Run: headless pygame with SDL's dummy video driver; simulated clock (each Clock.tick advances the game by its frame time, no real sleeping); random seed 0; keys injected as events and as key.get_pressed() state; no mouse input.
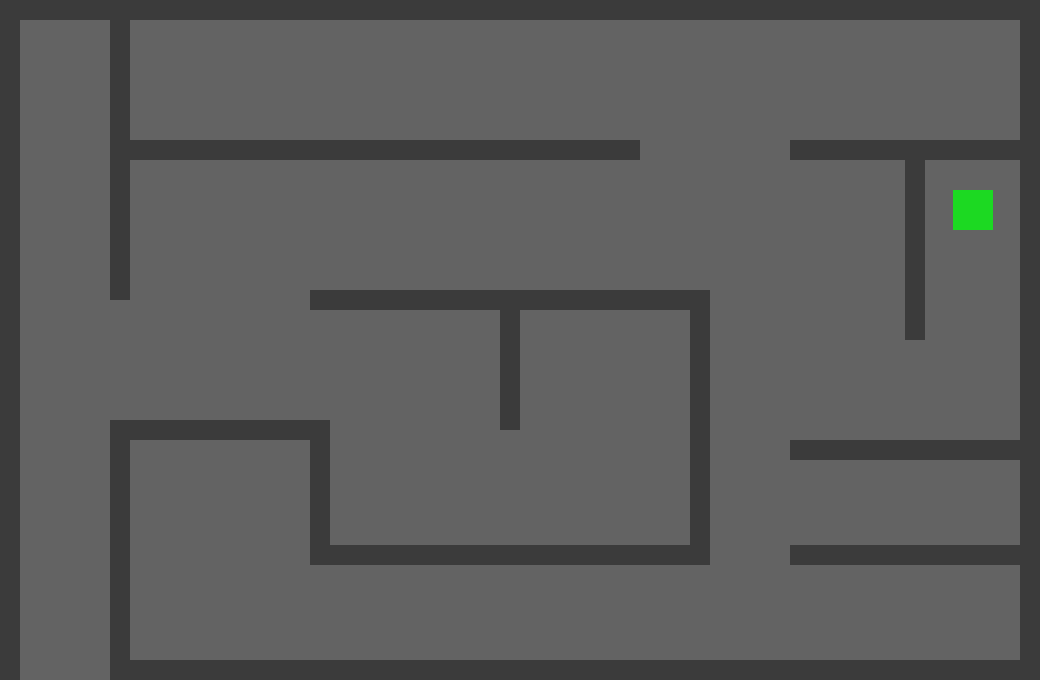
Frame 1 of 4 · flips 1–60 · no input
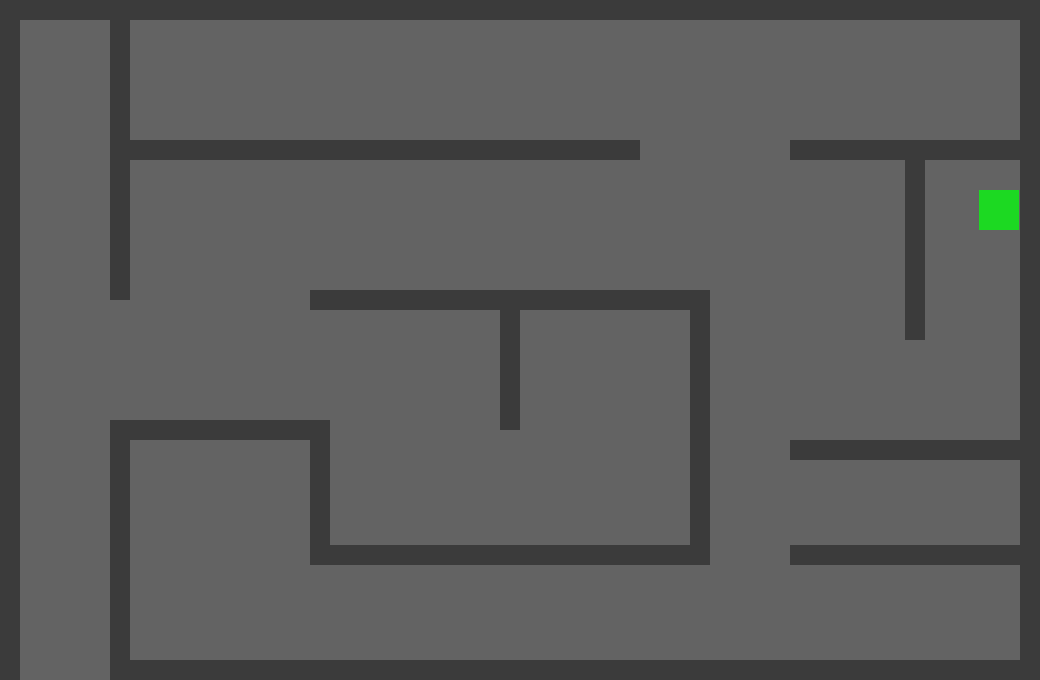
Frame 2 of 4 · flips 61–180 · tapped SPACE, RETURN · held RIGHT (→), D
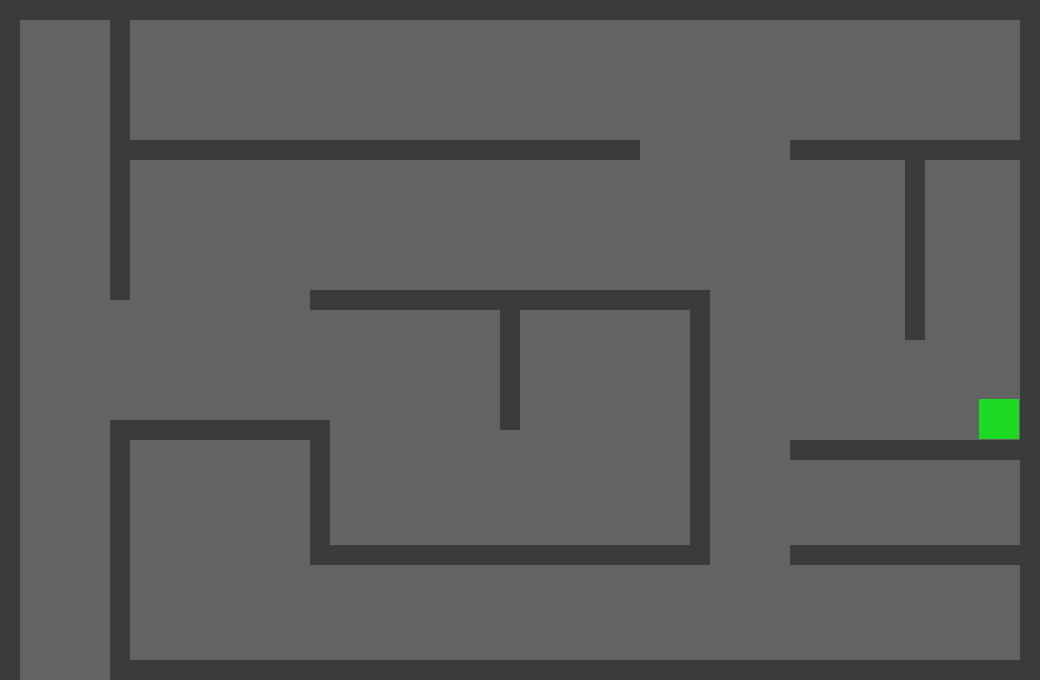
Frame 3 of 4 · flips 181–300 · held DOWN (↓), S
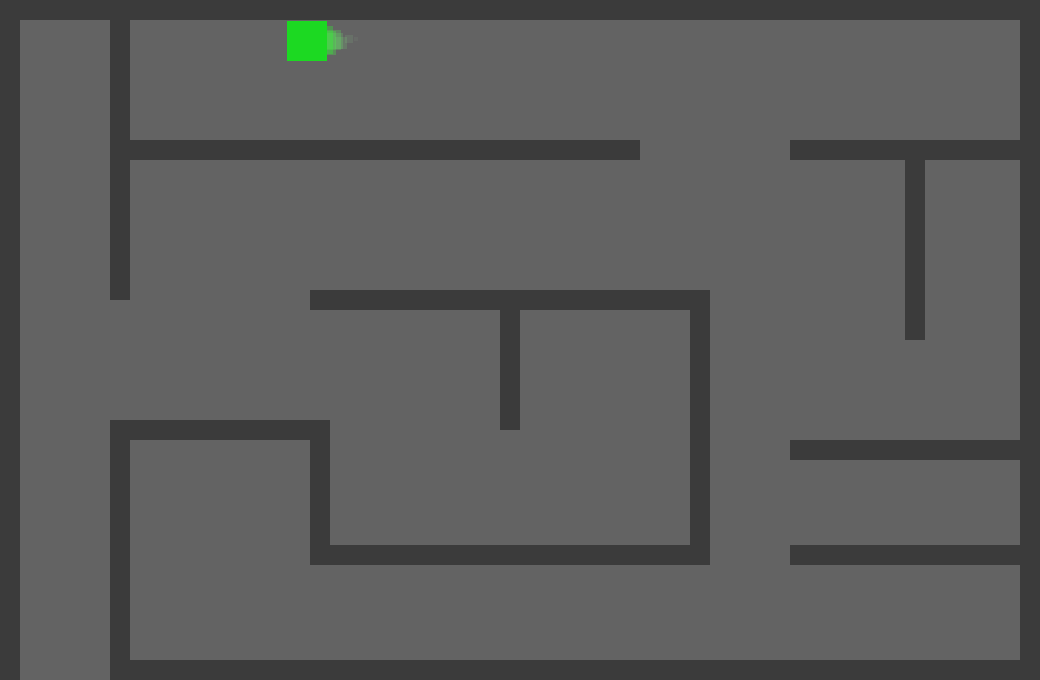
Frame 4 of 4 · flips 301–420 · held LEFT (←), A, UP (↑), W

The pygame program that drew these frames:

import sys
import time
import random
import pygame

pygame.init()
screen = pygame.display.set_mode([1040, 680])
clock = pygame.time.Clock()
array_of_borders = []
array_trail = []
running = True


def check_collision(pos1, pos2):
    # pos1 => border

    w1 = abs(pos1[0] - pos1[2])
    h1 = abs(pos1[1] - pos1[3])
    w2 = abs(pos2[0] - pos2[2])
    h2 = abs(pos2[1] - pos2[3])

    x1 = pos1[0]
    y1 = pos1[1]
    x2 = pos2[0]
    y2 = pos2[1]

    collision_x = x1 + w1 >= x2 and x2 + w2 >= x1
    collision_y = y1 + h1 >= y2 and y2 + h2 >= y1
    return collision_x and collision_y


def generate_player_trail(x, y):
    global array_trail
    array_trail.append((x + random.randint(-2, 2), y + random.randint(-2, 2), 0))


def map_trailing(value, left_min, left_max, right_min, right_max):
    left_span = left_max - left_min
    right_span = right_max - right_min
    value_scaled = float(value - left_min) / float(left_span)
    return right_min + (value_scaled * right_span)


def draw_player_trail(player_size):
    global array_trail
    player_trail_live = 9

    for i in range(0, len(array_trail)):
        if i >= len(array_trail):
            break

        trail = array_trail[i]
        array_trail[i] = (trail[0], trail[1], trail[2] + 1)  # добавляем индекс
        if trail[2] > player_trail_live:
            array_trail.remove(array_trail[i])

        idx = trail[2]
        size = map_trailing(player_trail_live - idx, player_trail_live, 0, player_size*0.9, 0)
        if size < 0:
            continue
        # от зеленого до белого
        color_v = int(map_trailing(idx, 0, player_trail_live, 0, 200))
        if color_v < 0:
            color_v = 0
        # прозрачность
        color_alpha = int(map_trailing(idx, 0, player_trail_live, 100, 0))
        color = (color_v, 255, color_v, color_alpha)

        center = (trail[0]-size/2, trail[1]-size/2)
        radius = size
        # я скопировал и в душе не ебу как оно меняет прозрачность цвета
        target_rect = pygame.Rect(center, (0, 0)).inflate((radius * 2, radius * 2))
        shape_surf = pygame.Surface(target_rect.size, pygame.SRCALPHA)
        pygame.draw.rect(shape_surf, color, (radius, radius, radius, radius))
        screen.blit(shape_surf, target_rect)


class CharacterCreator:
    def __init__(self, start_position, width):
        self.position_x = start_position[0]
        self.position_y = start_position[1]
        self.width = width
        self.dirX = 0  # направление по x
        self.dirY = 0  # направление по y
        self.speed = 6
        self.forset_x = 0
        self.forset_y = 0

    def draw_object(self):
        draw_player_trail(self.width)
        square = pygame.Rect(self.position_x - self.width // 2, self.position_y - self.width // 2,
                             self.width, self.width)
        pygame.draw.rect(screen, (28, 217, 34), square, 0)

    def move(self):
        is_colliding_x = False
        is_colliding_y = False
        for i in range(0, len(borders)):
            border = borders[i]
            border_pos = border.pos
            player_pos = (self.position_x - self.width // 2, self.position_y - self.width // 2, self.position_x +
                          self.width // 2, self.position_y + self.width // 2)

            # просчет куда попадет игрок отдельно по x и y
            new_player_pos_x = (player_pos[0] + self.dirX * self.speed, player_pos[1], player_pos[2] +
                                self.dirX * self.speed, player_pos[3])
            new_player_pos_y = (player_pos[0], player_pos[1] + self.dirY * self.speed, player_pos[2],
                                player_pos[3] + self.dirY * self.speed)

            # проверяем если в будущем игрок врежитсся в стенку по x и y отдельно
            if is_colliding_x is False and check_collision(border_pos, new_player_pos_x) is True:
                is_colliding_x = True
                if self.dirX == 1:
                    self.forset_x = abs(player_pos[2]-border.pos[0])-1
                if self.dirX == -1:
                    self.forset_x = abs(player_pos[0] - border.pos[2]) - 1
            if is_colliding_y is False and check_collision(border_pos, new_player_pos_y) is True:
                is_colliding_y = True
                if self.dirY == 1:
                    self.forset_y = abs(player_pos[3]-border.pos[1]) - 1
                if self.dirY == -1:
                    self.forset_y = abs(player_pos[1] - border.pos[3]) - 1

        # forset_y , forset_x для прелигания к стенкам
        if is_colliding_x is False:
            self.position_x += self.dirX * self.speed
        else:
            if self.forset_x < self.speed:
                self.position_x += self.dirX * self.forset_x

        if is_colliding_y is False:
            self.position_y += self.dirY * self.speed
        else:
            if self.forset_y < self.speed:
                self.position_y += self.dirY * self.forset_y

        generate_player_trail(self.position_x, self.position_y)


class BordersCreator:
    def __init__(self, start_position, width, height):
        self.position_x = start_position[0]
        self.position_y = start_position[1]
        self.width = width
        self.height = height
        self.pos = ([self.position_x - self.width // 2, self.position_y - self.height // 2,
                     self.position_x + self.width // 2, self.position_y + self.height // 2])

    def draw_object(self):
        rectangle = pygame.Rect(self.position_x - self.width // 2, self.position_y - self.height // 2,
                                self.width, self.height)
        pygame.draw.rect(screen, (59, 59, 59), rectangle, 0)


def generate_borders():
    array = [BordersCreator([10, 340], 20, 680),
             BordersCreator([1030, 340], 20, 680),
             BordersCreator([520, 10], 1040, 20),
             BordersCreator([580, 670], 920, 20),
             BordersCreator([120, 150], 20, 300),
             BordersCreator([120, 550], 20, 260),
             BordersCreator([380, 150], 520, 20),
             BordersCreator([220, 430], 200, 20),
             BordersCreator([320, 482.5], 20, 125),
             BordersCreator([510, 555], 400, 20),
             BordersCreator([700, 420], 20, 260),
             BordersCreator([510, 300], 400, 20),
             BordersCreator([510, 365], 20, 130),
             BordersCreator([915, 150], 250, 20),
             BordersCreator([915, 240], 20, 200),
             BordersCreator([915, 450], 250, 20),
             BordersCreator([915, 555], 250, 20)
             ]

    return array


main_character = CharacterCreator([973, 210], 40)
borders = generate_borders()


def border_draw():
    for border in borders:
        border.draw_object()


def finish(x, y):
    if 20 <= x <= 100 and 660 <= y <= 900:
        return True

# teleport_flag = False


while running:
    clock.tick(60)
    for event in pygame.event.get():
        if event.type == pygame.QUIT:
            sys.exit()

    keys = pygame.key.get_pressed()
    if (keys[pygame.K_w] and keys[pygame.K_s]) or (keys[pygame.K_w] is False and keys[pygame.K_s] is False):
        main_character.dirY = 0
    else:
        if keys[pygame.K_w]:
            main_character.dirY = -1
        elif keys[pygame.K_s]:
            main_character.dirY = 1

    if (keys[pygame.K_a] and keys[pygame.K_d]) or (keys[pygame.K_a] is False and keys[pygame.K_d] is False):
        main_character.dirX = 0
    else:
        if keys[pygame.K_a]:
            main_character.dirX = -1
        elif keys[pygame.K_d]:
            main_character.dirX = 1

    # #телепорт сквозь стену
    # if (teleport_flag == False and keys[pygame.K_SPACE]):
    #     teleport_flag = True
    #     main_character.position_x += main_character.dirX * main_character.speed * 7
    #     main_character.position_y += main_character.dirY * main_character.speed * 7
    # if (teleport_flag == True and keys[pygame.K_SPACE] == False):
    #     teleport_flag = False

    main_character.move()

    screen.fill([99, 99, 99])
    main_character.draw_object()
    border_draw()
    if finish(main_character.position_x, main_character.position_y):
        running = False

    pygame.display.update()
